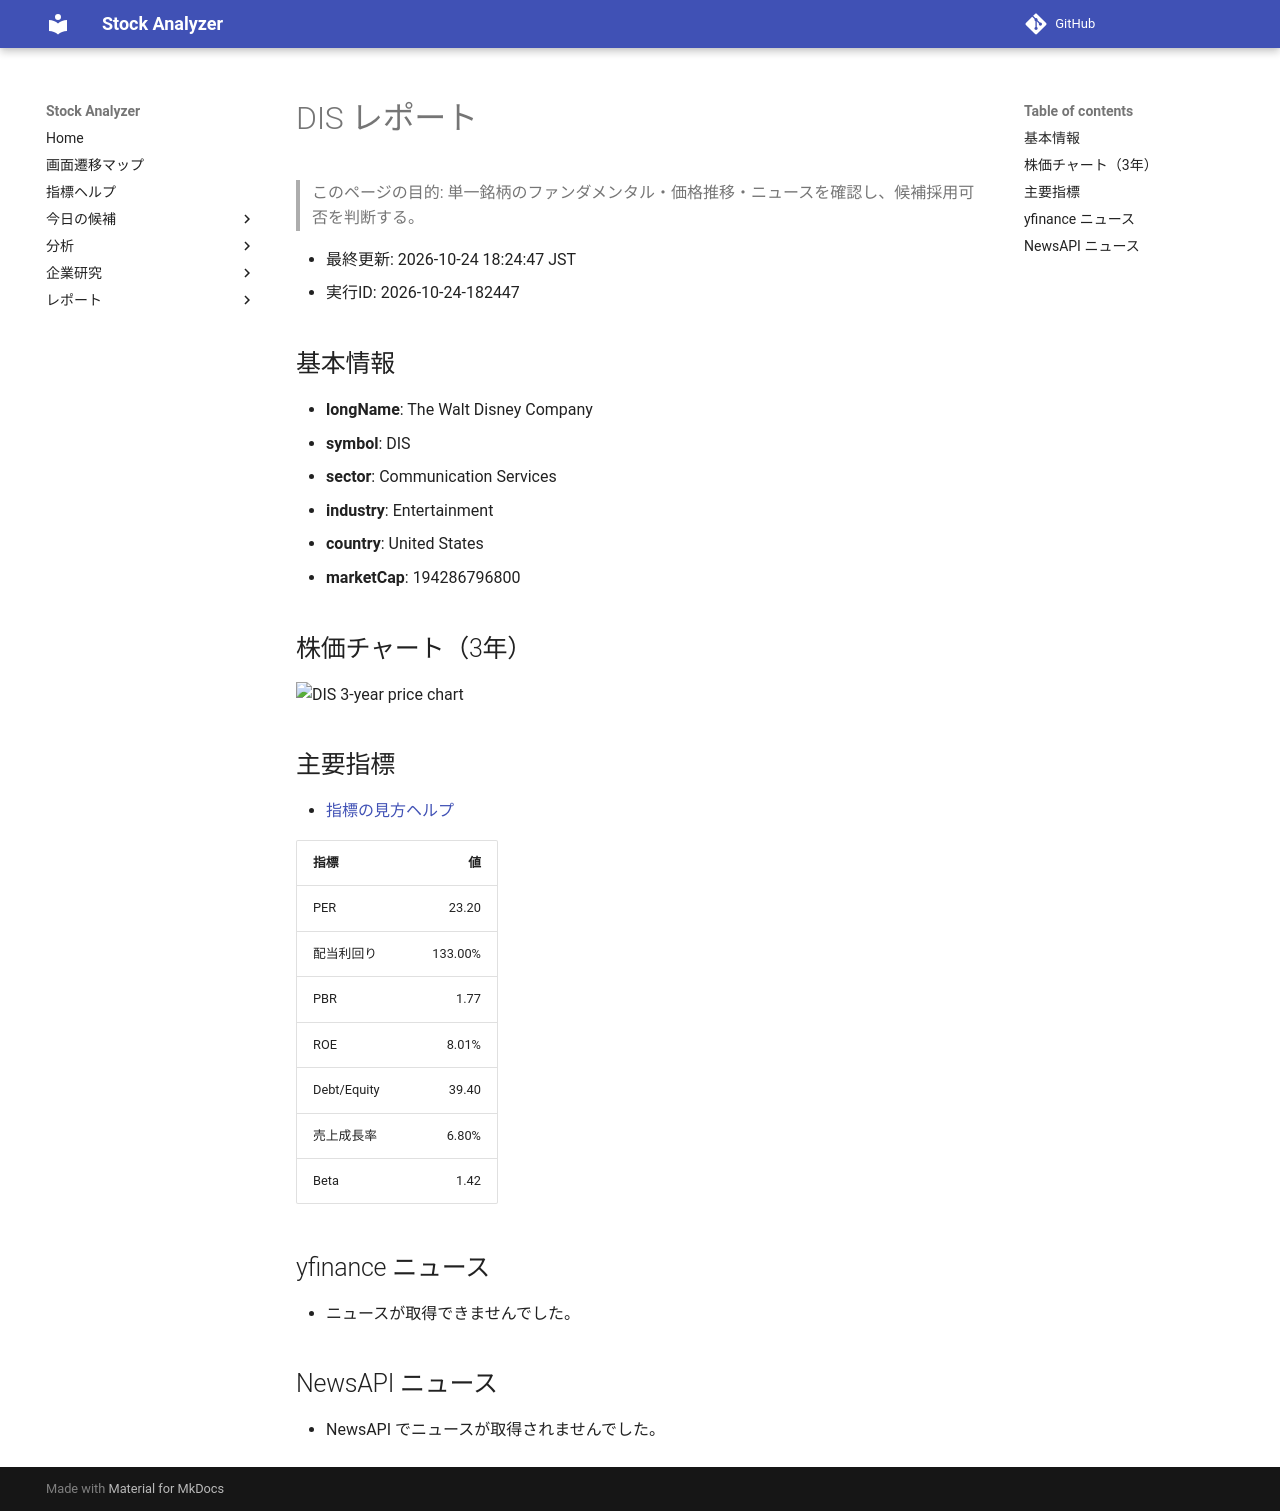

repository: Yumi-note/Making-APP · page: reports/2026-10-24/182447/DIS/index.html · generator: mkdocs

# DIS レポート

> このページの目的: 単一銘柄のファンダメンタル・価格推移・ニュースを確認し、候補採用可否を判断する。

- 最終更新: 2026-10-24 18:24:47 JST
- 実行ID: 2026-10-24-182447

## 基本情報

- **longName**: The Walt Disney Company
- **symbol**: DIS
- **sector**: Communication Services
- **industry**: Entertainment
- **country**: United States
- **marketCap**: 194286796800

## 株価チャート（3年）

![DIS 3-year price chart](DIS_3y.png)

## 主要指標

- [指標の見方ヘルプ](../../../../indicators.md)

| 指標 | 値 |
|---|---:|
| PER | 23.20 |
| 配当利回り | 133.00% |
| PBR | 1.77 |
| ROE | 8.01% |
| Debt/Equity | 39.40 |
| 売上成長率 | 6.80% |
| Beta | 1.42 |

## yfinance ニュース

- ニュースが取得できませんでした。

## NewsAPI ニュース

- NewsAPI でニュースが取得されませんでした。
